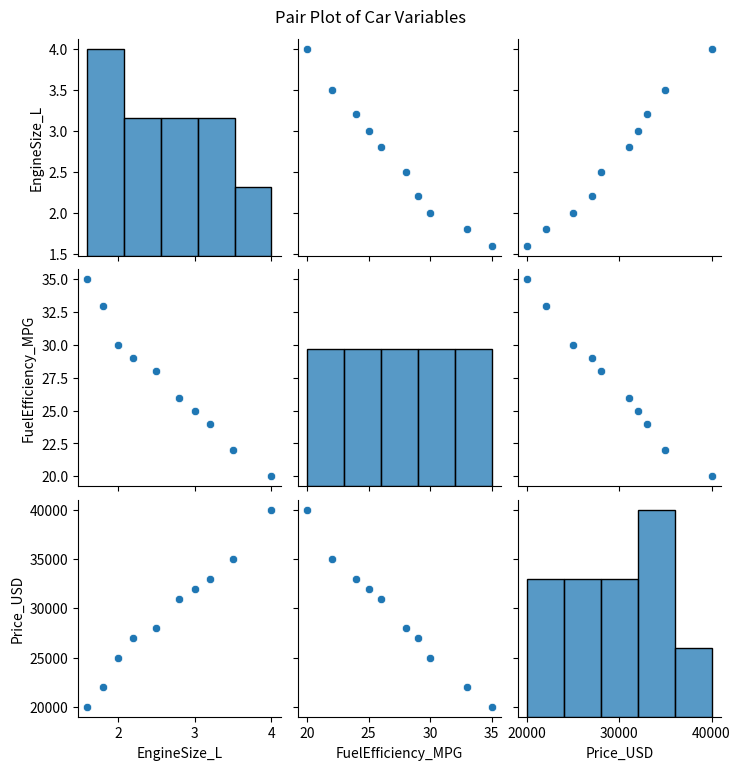
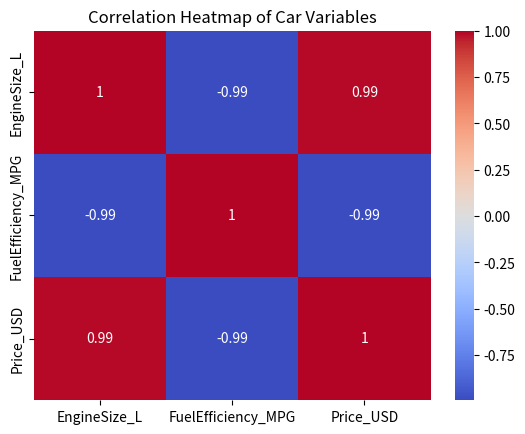

Generate these figures, in order, with matplotlib:
import pandas as pd, seaborn as sns, matplotlib.pyplot as plt

cars = pd.DataFrame({
    'EngineSize_L': [1.6, 2.0, 2.5, 3.0, 3.5, 4.0, 2.2, 1.8, 3.2, 2.8],
    'FuelEfficiency_MPG': [35, 30, 28, 25, 22, 20, 29, 33, 24, 26],
    'Price_USD': [20000, 25000, 28000, 32000, 35000, 40000, 27000, 22000, 33000, 31000]})

sns.pairplot(cars)
plt.suptitle("Pair Plot of Car Variables", y=1.02)
plt.show()

correlation_matrix = cars.corr()
print("Correlation Matrix: \n", correlation_matrix)
sns.heatmap(correlation_matrix, annot=True, cmap='coolwarm')
plt.title("Correlation Heatmap of Car Variables")
plt.show()
